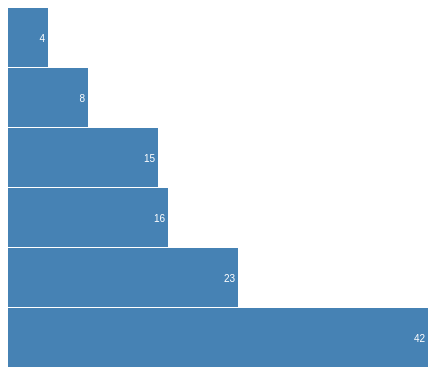
D3 v3 page, settled after 360 driven frames (6 s of simulated time); the page loaded 1 data file(s).


// ── barchart2.js
var width= 420, 
	barHeight = 60; 

var x= d3.scale.linear()
	//this is the display space 
	.range([0,width]); 

var chart = d3.select(".chart")
	.attr("width", width); 

d3.tsv("data.tsv", type, function(error,data) {
	//this is mapping from the data space 
	x.domain([0, d3.max(data, function(d) {return d.value; })]); 

	//the height of the chart depends on the number of bars. 
	chart.attr("height", barHeight * data.length); 

	var bar = chart.selectAll('g')
		.data(data)
	  .enter().append('g')
	  	.attr('transform', function(d,i) {return "translate(0," + i * barHeight + ")"; });

	 bar.append("rect")
	 	.attr("width", function(d) {return x(d.value); })
	 	.attr("height", barHeight-1); 

	 bar.append("text")
	 	.attr("x", function(d) {return x(d.value) - 3; })
	 	.attr("y", barHeight / 2)
	 	.attr("dy", ".35em")
	 	.text(function(d) {return d.value; }); 

}); 

	//this is used when you load the tsv file 
	function type(d) {
	d.value = +d.value; //coerce to number 
	return d; 
}


### data: data.tsv, 66 bytes — head not shown